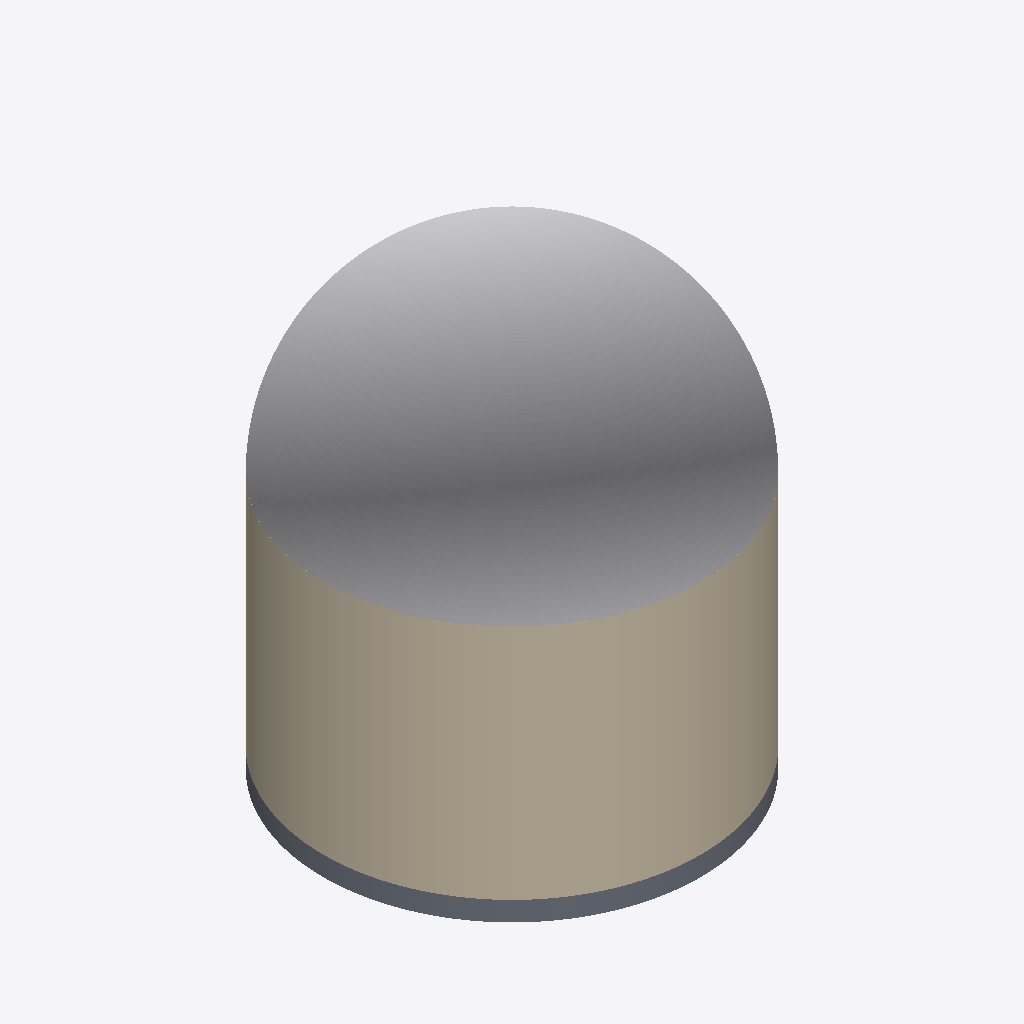
Isometric view of an IFC building model (IFC-SPF (STEP), schema IFC4, length unit metre), seen from the south-west, elements coloured by IFC class: 1 other element (light grey), 1 wall (beige), 1 slab (grey).
Extent 58.1 m × 58.1 m × 68.5 m (x, y, z). Elements (3): 1 IfcBuildingElementProxy, 1 IfcSlab, 1 IfcWall.

HEADER;
FILE_DESCRIPTION(('ViewDefinition [CoordinationView]'),'2;1');
FILE_NAME('','2026-04-01T15:45:59',(''),(''),'IfcOpenShell 0.8.0','IfcOpenShell 0.8.0','');
FILE_SCHEMA(('IFC4'));
ENDSEC;
DATA;
#31=IFCPROJECT('0r5MPzszL73ATUUMloquG9',#5,'nuclear_containment',$,$,$,$,(#29),#24);
#34=IFCSITE('0fyPRpIDn3X9F3NRjv$QW6',#5,'Site',$,$,#33,$,$,$,$,$,$,$,$);
#38=IFCBUILDING('00nLwZzPD0fOrk72svpgWo',#5,'nuclear_containment',$,$,#37,$,$,$,$,$,$);
#89=IFCBUILDINGELEMENTPROXY('2tb3UrUATCeeS$nqmIxFvB',#5,'Containment Dome','Hemispherical reinforced concrete dome roof structure','CONTAINMENT_DOME',#84,#88,$,.USERDEFINED.);
#64=IFCWALL('3hV5p$lSv1xuEoz$sEo0t8',#5,'Containment Shell Wall','Cylindrical reinforced concrete containment structure wall','CONTAINMENT_SHELL',#54,#63,$,.USERDEFINED.);
#79=IFCSLAB('0g79tbd3H7wgEXm1R7VgQR',#5,$,$,$,#69,#78,$,.BASESLAB.);
ENDSEC;
